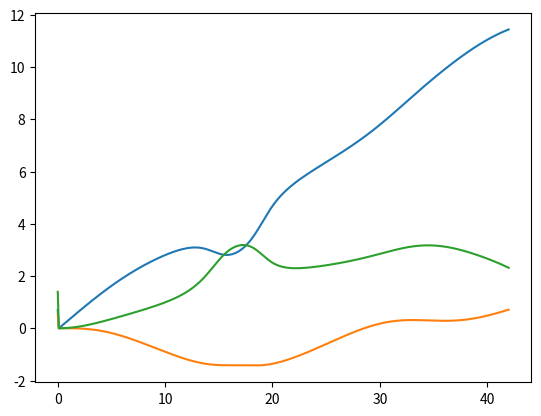

Write Python code to recreate this figure.
# concept_check_9.py

import numpy as np
import matplotlib.pyplot as plt

def euler_deriv(theta, phi, omega):

    mat_A = np.array([
            [0.0, np.sin(phi), np.cos(phi)],
            [0.0, np.cos(phi) * np.cos(theta), -np.sin(phi) * np.cos(theta)],
            [np.cos(theta), np.sin(phi) * np.sin(theta), np.cos(phi) * np.sin(theta)]
        ])

    eul_dot = (1 / np.cos(theta)) * mat_A @ omega

    return eul_dot

psi0 = 40.0 * np.pi / 180
theta0 = 30.0 * np.pi / 180
phi0 = 80.0 * np.pi / 180

x0 = np.array([psi0, theta0, phi0])

T = 42.0
dt = 0.1
N = round(T / dt) + 1
t = np.linspace(0.0, T, N)

omega_t = np.array([np.sin(0.1*t), 0.01*np.ones(N), np.cos(0.1*t)]) * 20 * np.pi / 180

xt = np.zeros((N, len(x0)))

xt[0]= x0

for i in range(2, N):

    theta_i_minus_1 = xt[i-1,1]
    phi_i_minus_1 = xt[i-1,2]

    eul_dot = euler_deriv(theta_i_minus_1, phi_i_minus_1, omega_t[0:3,i-1])
    
    xt[i] = xt[i-1] + np.transpose(eul_dot) * dt

# plt.plot(t, np.transpose(omega_t))
plt.plot(t,xt)
plt.show()





